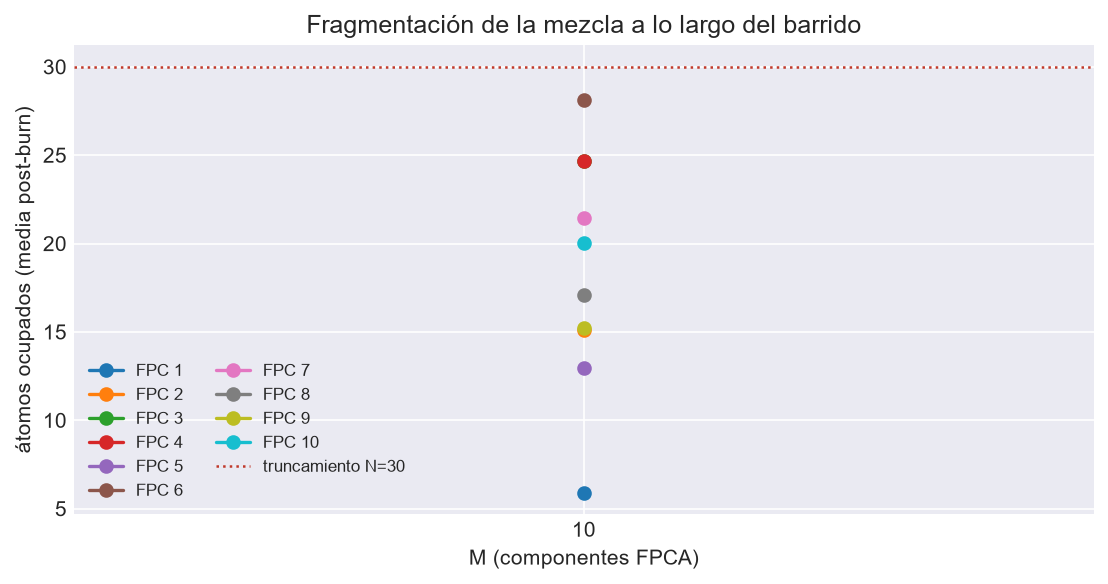

Data behind this chart, as committed beside it:
M, FPC, cadena, media, max, p99, N_trunc, toca_truncamiento, frac_en_N
10, 1, 1, 5.886, 26, 16.0, 30, False, 0.0
10, 2, 1, 15.09, 30, 30.0, 30, True, 0.0165
10, 3, 1, 24.65, 30, 30.0, 30, True, 0.272
10, 4, 1, 24.69, 30, 30.0, 30, True, 0.325
10, 5, 1, 12.98, 30, 30.0, 30, True, 0.011
10, 6, 1, 28.11, 30, 30.0, 30, True, 0.5895
10, 7, 1, 21.42, 30, 30.0, 30, True, 0.135
10, 8, 1, 17.09, 30, 30.0, 30, True, 0.0175
10, 9, 1, 15.24, 30, 27.0, 30, True, 0.0045
10, 10, 1, 20.02, 30, 30.0, 30, True, 0.0765
